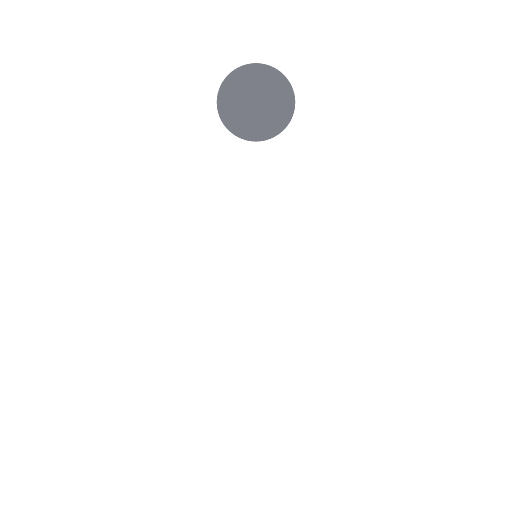
t = 0.00 s
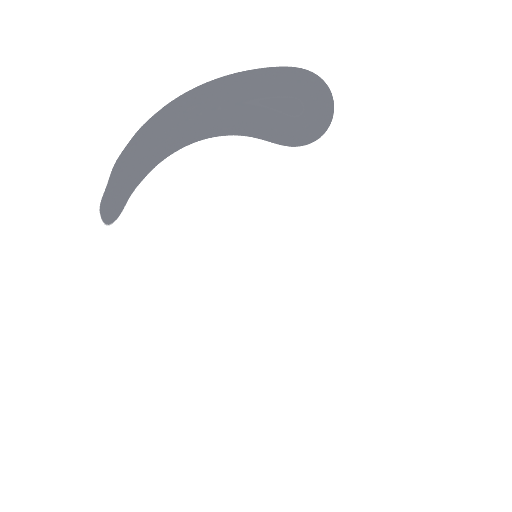
t = 0.51 s
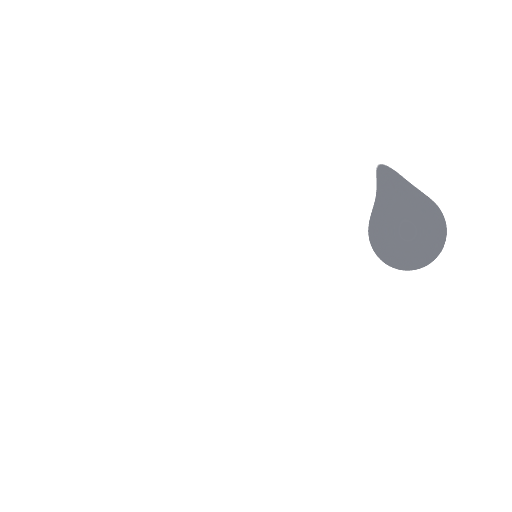
t = 0.76 s
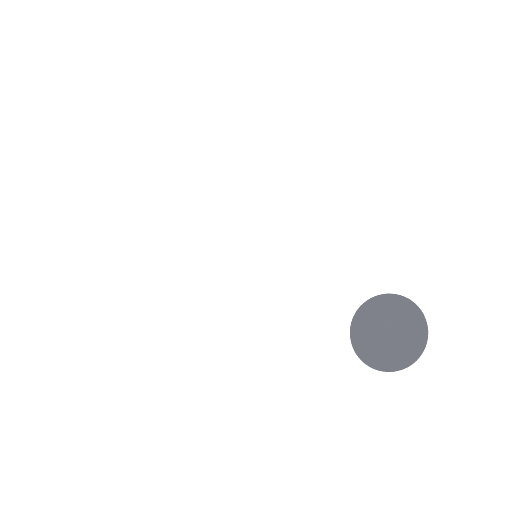
t = 1.01 s
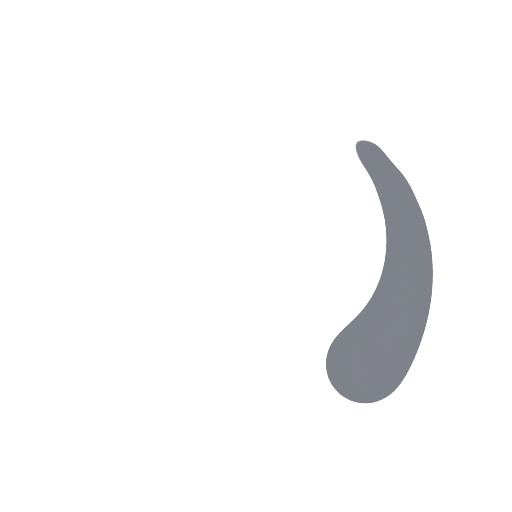
t = 1.52 s
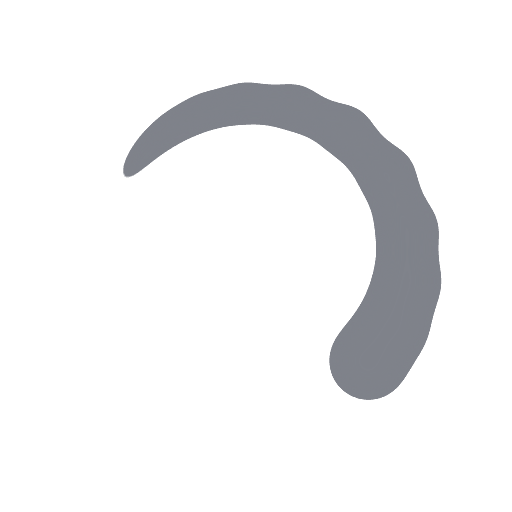
t = 2.27 s

The animated SVG that drew these frames (rendered in a browser with its animation timeline set to each time). Animation: 21 SMIL elements (animateTransform=21); one cycle of 3.03 s, repeats indefinitely.

<?xml version="1.0" encoding="utf-8"?>
<svg xmlns="http://www.w3.org/2000/svg" xmlns:xlink="http://www.w3.org/1999/xlink" style="margin: auto; background: none; display: block; shape-rendering: auto;" width="201px" height="201px" viewBox="0 0 100 100" preserveAspectRatio="xMidYMid">
<defs>
  <filter id="ldio-6hlyo3eaej-filter" x="-100%" y="-100%" width="300%" height="300%" color-interpolation-filters="sRGB">
    <feGaussianBlur in="SourceGraphic" stdDeviation="3"></feGaussianBlur>
    <feComponentTransfer result="cutoff">
      <feFuncA type="linear" slope="60" intercept="-40"></feFuncA>
    </feComponentTransfer>
  </filter>
</defs>
<g filter="url(#ldio-6hlyo3eaej-filter)" transform="rotate(173.49 50 50)">
  <animateTransform attributeName="transform" type="rotate" repeatCount="indefinite" dur="3.0303030303030303s" values="0 50 50;360 50 50" keyTimes="0;1"></animateTransform>
  <g transform="rotate(60.5816 50 50)">
  <g transform="translate(50 20)">
    <circle cx="0" cy="0" r="0" fill="#7f828a" transform="scale(0.5)"></circle>
  </g>
  <animateTransform attributeName="transform" calcMode="spline" type="rotate" values="0 50 50;360 50 50" keyTimes="0;1" dur="1.0101010101010102" keySplines="0.7666666666666666 0 0.6666666666666666 1" repeatCount="indefinite"></animateTransform>
</g><g transform="rotate(67.7767 50 50)">
  <g transform="translate(50 20)">
    <circle cx="0" cy="0" r="1" fill="#7f828a" transform="scale(0.5)"></circle>
  </g>
  <animateTransform attributeName="transform" calcMode="spline" type="rotate" values="0 50 50;360 50 50" keyTimes="0;1" dur="1.0101010101010102" keySplines="0.7333333333333333 0 0.6333333333333333 1" repeatCount="indefinite"></animateTransform>
</g><g transform="rotate(76.2694 50 50)">
  <g transform="translate(50 20)">
    <circle cx="0" cy="0" r="2" fill="#7f828a" transform="scale(0.5)"></circle>
  </g>
  <animateTransform attributeName="transform" calcMode="spline" type="rotate" values="0 50 50;360 50 50" keyTimes="0;1" dur="1.0101010101010102" keySplines="0.7 0 0.6 1" repeatCount="indefinite"></animateTransform>
</g><g transform="rotate(86.3295 50 50)">
  <g transform="translate(50 20)">
    <circle cx="0" cy="0" r="3" fill="#7f828a" transform="scale(0.5)"></circle>
  </g>
  <animateTransform attributeName="transform" calcMode="spline" type="rotate" values="0 50 50;360 50 50" keyTimes="0;1" dur="1.0101010101010102" keySplines="0.6666666666666666 0 0.5666666666666667 1" repeatCount="indefinite"></animateTransform>
</g><g transform="rotate(98.2482 50 50)">
  <g transform="translate(50 20)">
    <circle cx="0" cy="0" r="4" fill="#7f828a" transform="scale(0.5)"></circle>
  </g>
  <animateTransform attributeName="transform" calcMode="spline" type="rotate" values="0 50 50;360 50 50" keyTimes="0;1" dur="1.0101010101010102" keySplines="0.6333333333333333 0 0.5333333333333333 1" repeatCount="indefinite"></animateTransform>
</g><g transform="rotate(112.285 50 50)">
  <g transform="translate(50 20)">
    <circle cx="0" cy="0" r="5" fill="#7f828a" transform="scale(0.5)"></circle>
  </g>
  <animateTransform attributeName="transform" calcMode="spline" type="rotate" values="0 50 50;360 50 50" keyTimes="0;1" dur="1.0101010101010102" keySplines="0.6 0 0.5 1" repeatCount="indefinite"></animateTransform>
</g><g transform="rotate(128.555 50 50)">
  <g transform="translate(50 20)">
    <circle cx="0" cy="0" r="6" fill="#7f828a" transform="scale(0.5)"></circle>
  </g>
  <animateTransform attributeName="transform" calcMode="spline" type="rotate" values="0 50 50;360 50 50" keyTimes="0;1" dur="1.0101010101010102" keySplines="0.5666666666666667 0 0.4666666666666667 1" repeatCount="indefinite"></animateTransform>
</g><g transform="rotate(146.864 50 50)">
  <g transform="translate(50 20)">
    <circle cx="0" cy="0" r="7" fill="#7f828a" transform="scale(0.5)"></circle>
  </g>
  <animateTransform attributeName="transform" calcMode="spline" type="rotate" values="0 50 50;360 50 50" keyTimes="0;1" dur="1.0101010101010102" keySplines="0.5333333333333333 0 0.43333333333333335 1" repeatCount="indefinite"></animateTransform>
</g><g transform="rotate(166.556 50 50)">
  <g transform="translate(50 20)">
    <circle cx="0" cy="0" r="8" fill="#7f828a" transform="scale(0.5)"></circle>
  </g>
  <animateTransform attributeName="transform" calcMode="spline" type="rotate" values="0 50 50;360 50 50" keyTimes="0;1" dur="1.0101010101010102" keySplines="0.5 0 0.4 1" repeatCount="indefinite"></animateTransform>
</g><g transform="rotate(186.57 50 50)">
  <g transform="translate(50 20)">
    <circle cx="0" cy="0" r="9" fill="#7f828a" transform="scale(0.5)"></circle>
  </g>
  <animateTransform attributeName="transform" calcMode="spline" type="rotate" values="0 50 50;360 50 50" keyTimes="0;1" dur="1.0101010101010102" keySplines="0.4666666666666667 0 0.36666666666666664 1" repeatCount="indefinite"></animateTransform>
</g><g transform="rotate(205.768 50 50)">
  <g transform="translate(50 20)">
    <circle cx="0" cy="0" r="10" fill="#7f828a" transform="scale(0.5)"></circle>
  </g>
  <animateTransform attributeName="transform" calcMode="spline" type="rotate" values="0 50 50;360 50 50" keyTimes="0;1" dur="1.0101010101010102" keySplines="0.43333333333333335 0 0.3333333333333333 1" repeatCount="indefinite"></animateTransform>
</g><g transform="rotate(223.313 50 50)">
  <g transform="translate(50 20)">
    <circle cx="0" cy="0" r="11" fill="#7f828a" transform="scale(0.5)"></circle>
  </g>
  <animateTransform attributeName="transform" calcMode="spline" type="rotate" values="0 50 50;360 50 50" keyTimes="0;1" dur="1.0101010101010102" keySplines="0.4 0 0.3 1" repeatCount="indefinite"></animateTransform>
</g><g transform="rotate(238.818 50 50)">
  <g transform="translate(50 20)">
    <circle cx="0" cy="0" r="12" fill="#7f828a" transform="scale(0.5)"></circle>
  </g>
  <animateTransform attributeName="transform" calcMode="spline" type="rotate" values="0 50 50;360 50 50" keyTimes="0;1" dur="1.0101010101010102" keySplines="0.3666666666666667 0 0.26666666666666666 1" repeatCount="indefinite"></animateTransform>
</g><g transform="rotate(252.256 50 50)">
  <g transform="translate(50 20)">
    <circle cx="0" cy="0" r="13" fill="#7f828a" transform="scale(0.5)"></circle>
  </g>
  <animateTransform attributeName="transform" calcMode="spline" type="rotate" values="0 50 50;360 50 50" keyTimes="0;1" dur="1.0101010101010102" keySplines="0.33333333333333337 0 0.23333333333333334 1" repeatCount="indefinite"></animateTransform>
</g><g transform="rotate(263.798 50 50)">
  <g transform="translate(50 20)">
    <circle cx="0" cy="0" r="14" fill="#7f828a" transform="scale(0.5)"></circle>
  </g>
  <animateTransform attributeName="transform" calcMode="spline" type="rotate" values="0 50 50;360 50 50" keyTimes="0;1" dur="1.0101010101010102" keySplines="0.30000000000000004 0 0.2 1" repeatCount="indefinite"></animateTransform>
</g><g transform="rotate(273.691 50 50)">
  <g transform="translate(50 20)">
    <circle cx="0" cy="0" r="15" fill="#7f828a" transform="scale(0.5)"></circle>
  </g>
  <animateTransform attributeName="transform" calcMode="spline" type="rotate" values="0 50 50;360 50 50" keyTimes="0;1" dur="1.0101010101010102" keySplines="0.26666666666666666 0 0.16666666666666666 1" repeatCount="indefinite"></animateTransform>
</g><g transform="rotate(282.185 50 50)">
  <g transform="translate(50 20)">
    <circle cx="0" cy="0" r="16" fill="#7f828a" transform="scale(0.5)"></circle>
  </g>
  <animateTransform attributeName="transform" calcMode="spline" type="rotate" values="0 50 50;360 50 50" keyTimes="0;1" dur="1.0101010101010102" keySplines="0.23333333333333334 0 0.13333333333333333 1" repeatCount="indefinite"></animateTransform>
</g><g transform="rotate(289.506 50 50)">
  <g transform="translate(50 20)">
    <circle cx="0" cy="0" r="17" fill="#7f828a" transform="scale(0.5)"></circle>
  </g>
  <animateTransform attributeName="transform" calcMode="spline" type="rotate" values="0 50 50;360 50 50" keyTimes="0;1" dur="1.0101010101010102" keySplines="0.2 0 0.1 1" repeatCount="indefinite"></animateTransform>
</g><g transform="rotate(295.847 50 50)">
  <g transform="translate(50 20)">
    <circle cx="0" cy="0" r="18" fill="#7f828a" transform="scale(0.5)"></circle>
  </g>
  <animateTransform attributeName="transform" calcMode="spline" type="rotate" values="0 50 50;360 50 50" keyTimes="0;1" dur="1.0101010101010102" keySplines="0.16666666666666669 0 0.06666666666666667 1" repeatCount="indefinite"></animateTransform>
</g><g transform="rotate(301.368 50 50)">
  <g transform="translate(50 20)">
    <circle cx="0" cy="0" r="19" fill="#7f828a" transform="scale(0.5)"></circle>
  </g>
  <animateTransform attributeName="transform" calcMode="spline" type="rotate" values="0 50 50;360 50 50" keyTimes="0;1" dur="1.0101010101010102" keySplines="0.13333333333333333 0 0.03333333333333333 1" repeatCount="indefinite"></animateTransform>
</g>
</g>
<!-- [ldio] generated by https://loading.io/ --></svg>